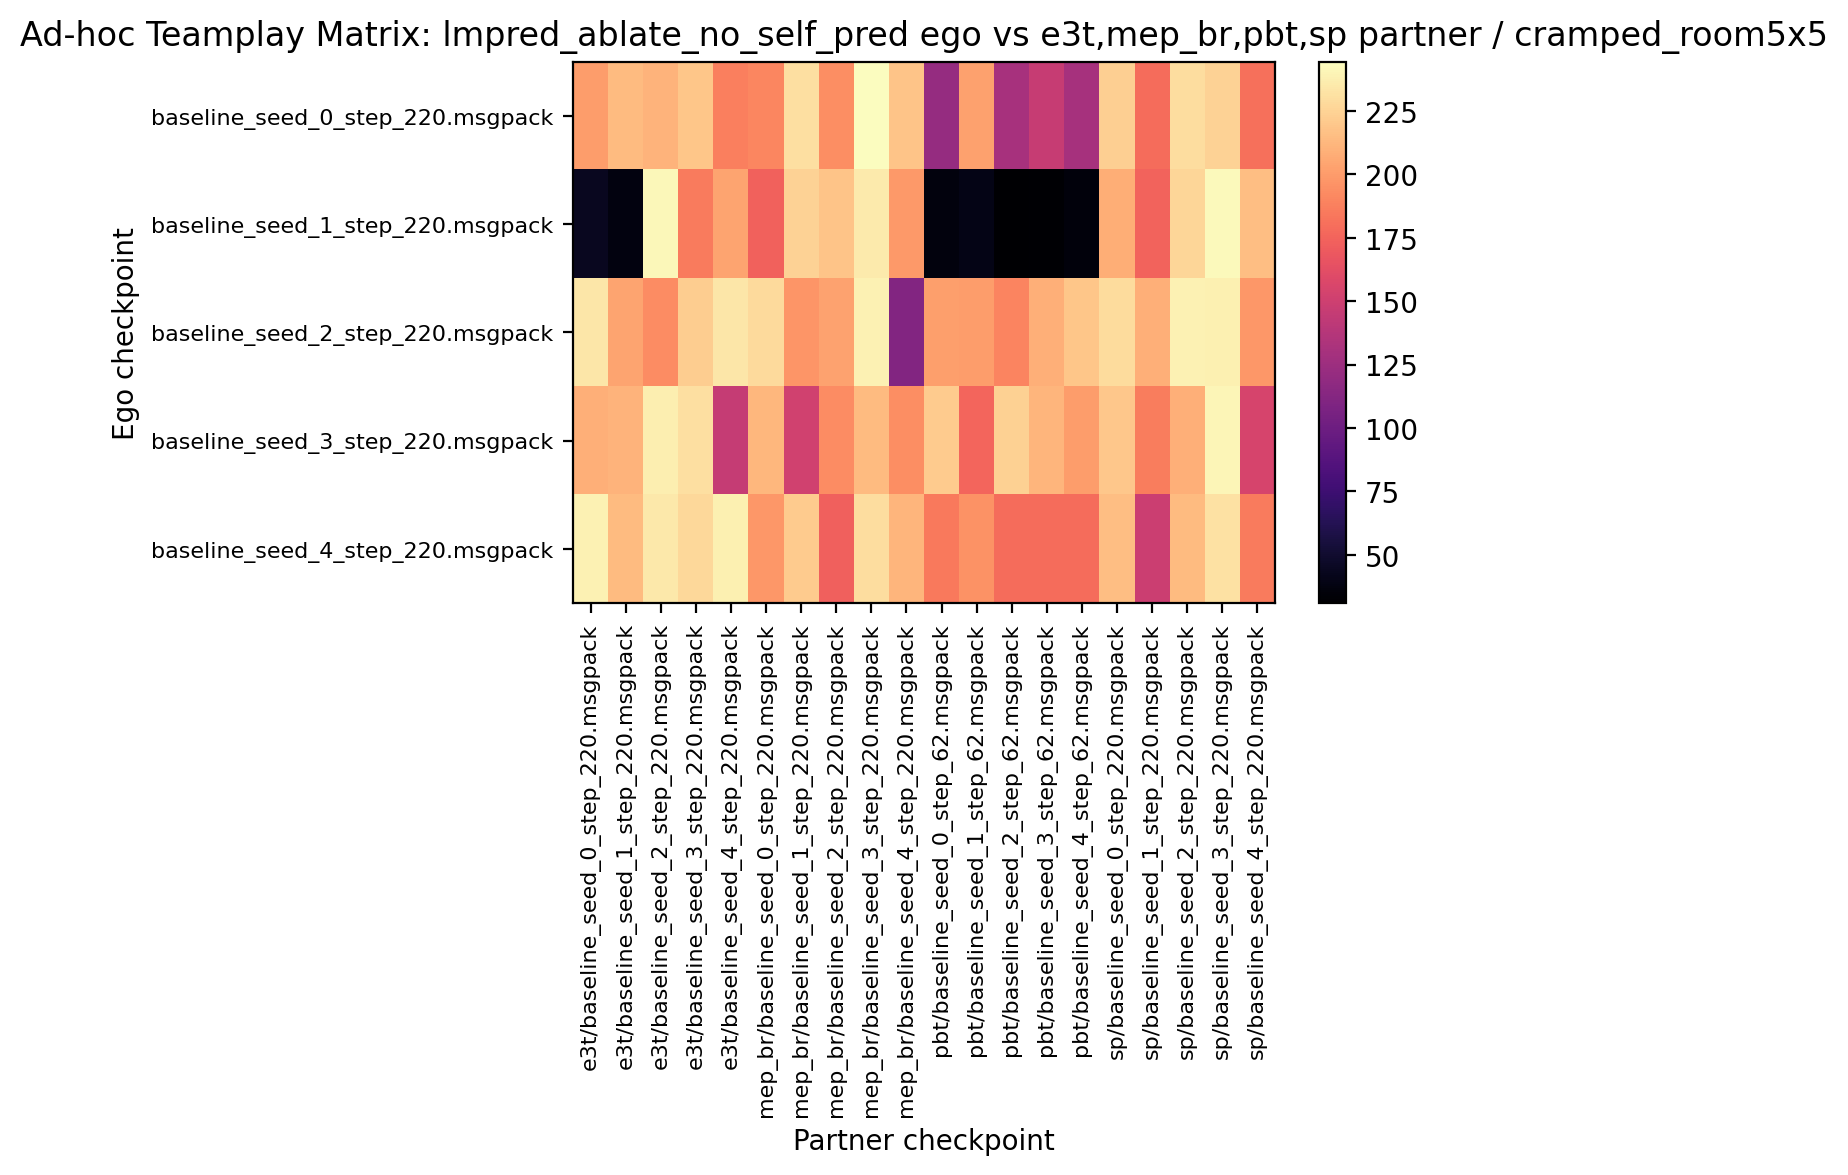

Source data for this figure (header and first rows):
200.312500, 214.062500, 210.781250, 218.906250, 187.031250, 190.937500, 230.625000, 194.375000, 244.375000, 218.125000, 121.562500, 202.500000, 130.468750, 146.250000, 130.000000, 223.125000, 179.062500, 230.000000, 225.156250, 180.781250
43.75, 37.66, 241.2, 185.9, 204.1, 173.8, 224.7, 218.4, 235.9, 198.6, 36.88, 40, 31.09, 32.19, 35.78, 207.8, 174.8, 226.4, 242.5, 215.6
234.4, 204.2, 192.8, 222.5, 234.1, 228.1, 197.3, 203, 239.2, 111.4, 201.4, 200.5, 189.7, 209.2, 218.9, 229.1, 209.1, 238.8, 238.4, 198.1
208.9, 210.5, 237.5, 230.5, 145.3, 212, 151.1, 193.4, 214.1, 193.9, 221.6, 175.9, 223.9, 211.1, 200.8, 219.7, 186.1, 208.9, 240.5, 155.2
238.8, 214.2, 234.7, 227.7, 237.8, 198, 221.4, 172.8, 230, 211.6, 184.8, 195.5, 178.8, 178.8, 178.9, 215.8, 149.4, 213.9, 231.9, 185.9
